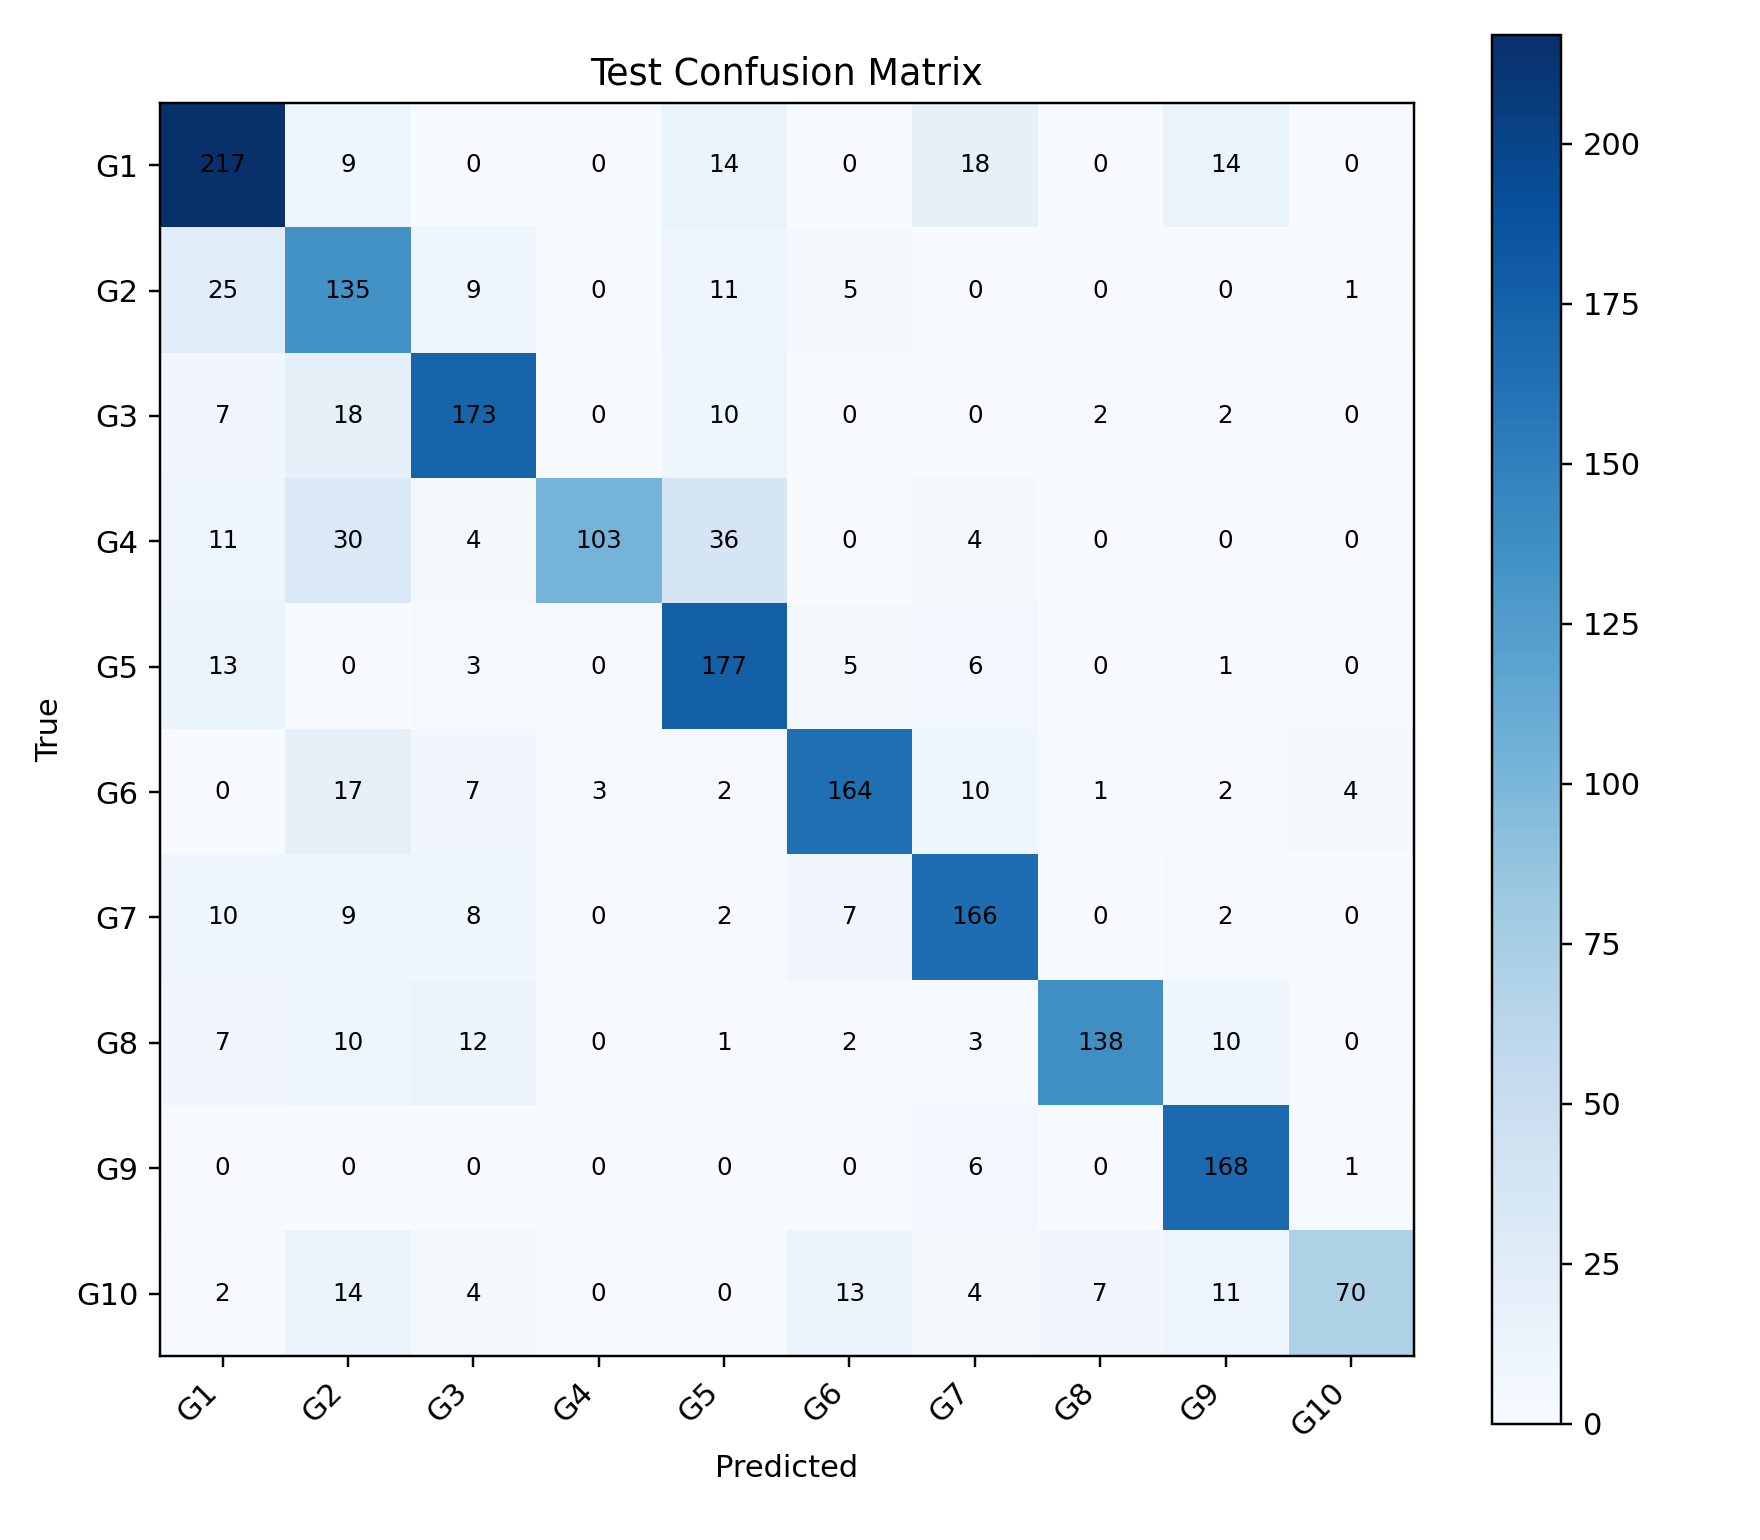

Values plotted in this chart, from the file beside it:
, G1, G2, G3, G4, G5, G6, G7, G8, G9, G10
G1, 217, 9, 0, 0, 14, 0, 18, 0, 14, 0
G2, 25, 135, 9, 0, 11, 5, 0, 0, 0, 1
G3, 7, 18, 173, 0, 10, 0, 0, 2, 2, 0
G4, 11, 30, 4, 103, 36, 0, 4, 0, 0, 0
G5, 13, 0, 3, 0, 177, 5, 6, 0, 1, 0
G6, 0, 17, 7, 3, 2, 164, 10, 1, 2, 4
G7, 10, 9, 8, 0, 2, 7, 166, 0, 2, 0
G8, 7, 10, 12, 0, 1, 2, 3, 138, 10, 0
G9, 0, 0, 0, 0, 0, 0, 6, 0, 168, 1
G10, 2, 14, 4, 0, 0, 13, 4, 7, 11, 70
